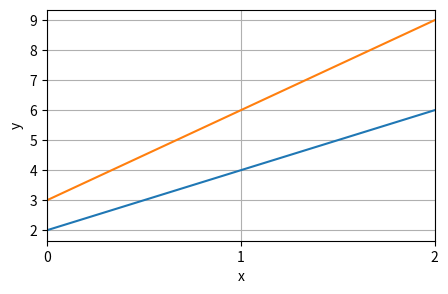

Source code (Python):
import matplotlib.pyplot as plt

fig, ax = plt.subplots(figsize=(5, 3))

# Plotting two lines on the same Axes
ax.plot([0, 1, 2], [2, 4, 6])
ax.plot([0, 1, 2], [3, 6, 9])

# Setting attributes explicitly
ax.set_xlabel("x")
ax.set_ylabel("y")
ax.set_xlim([0, 2])
ax.set_xticks([0, 1, 2])

# Adding a grid
ax.grid()

plt.show()
